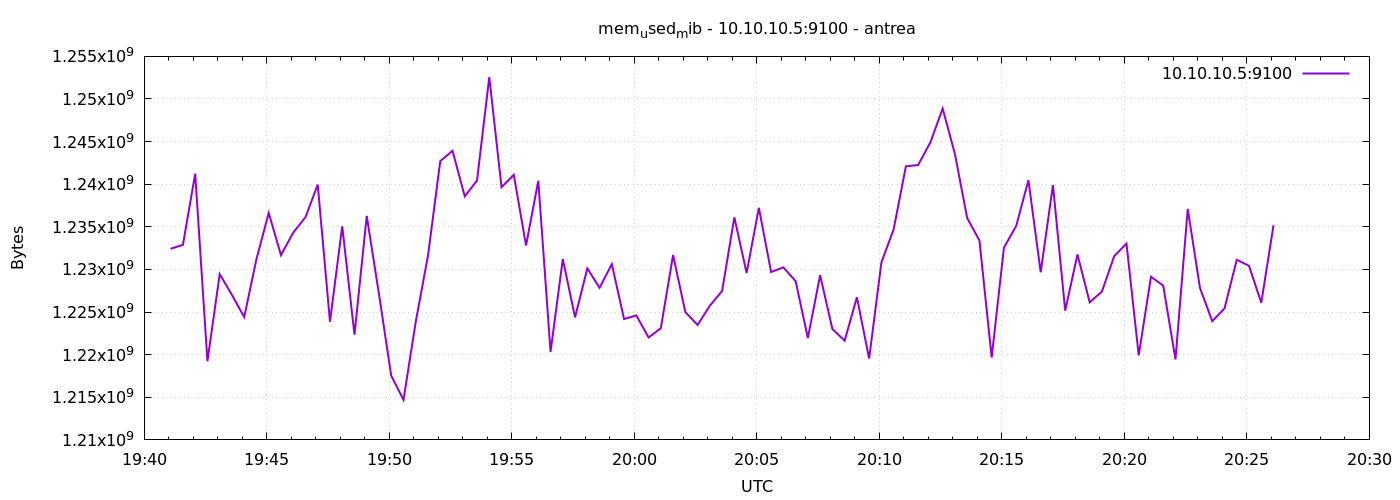

The data file committed next to this chart (first rows):
1777059665	1232424960
1777059695	1232891904
1777059725	1241235456
1777059755	1219227648
1777059785	1229451264
1777059815	1227010048
1777059845	1224404992
1777059875	1231212544
1777059905	1236627456
1777059935	1231679488
1777059965	1234321408
1777059995	1236127744
1777060025	1239949312
1777060055	1223864320
1777060085	1235066880
1777060115	1222352896
1777060145	1236283392
1777060175	1227083776
1777060205	1217523712
1777060235	1214697472
1777060265	1223868416
1777060295	1231622144
1777060325	1242710016
1777060355	1243926528
1777060385	1238568960
1777060415	1240436736
1777060445	1252560896
1777060475	1239654400
1777060505	1241104384
1777060535	1232818176
1777060565	1240395776
1777060595	1220317184
1777060625	1231216640
1777060655	1224380416
1777060685	1230118912
1777060715	1227849728
1777060745	1230622720
1777060775	1224179712
1777060805	1224601600
1777060835	1222017024
1777060865	1223106560
1777060895	1231687680
1777060925	1224998912
1777060955	1223483392
1777060985	1225744384
1777061015	1227472896
1777061045	1236111360
1777061075	1229586432
1777061105	1237229568
1777061135	1229701120
1777061165	1230241792
1777061195	1228627968
1777061225	1221951488
1777061255	1229324288
1777061285	1223012352
1777061315	1221636096
1777061345	1226731520
1777061375	1219547136
1777061405	1230819328
1777061435	1234710528
1777061465	1242103808
... 30 more rows
